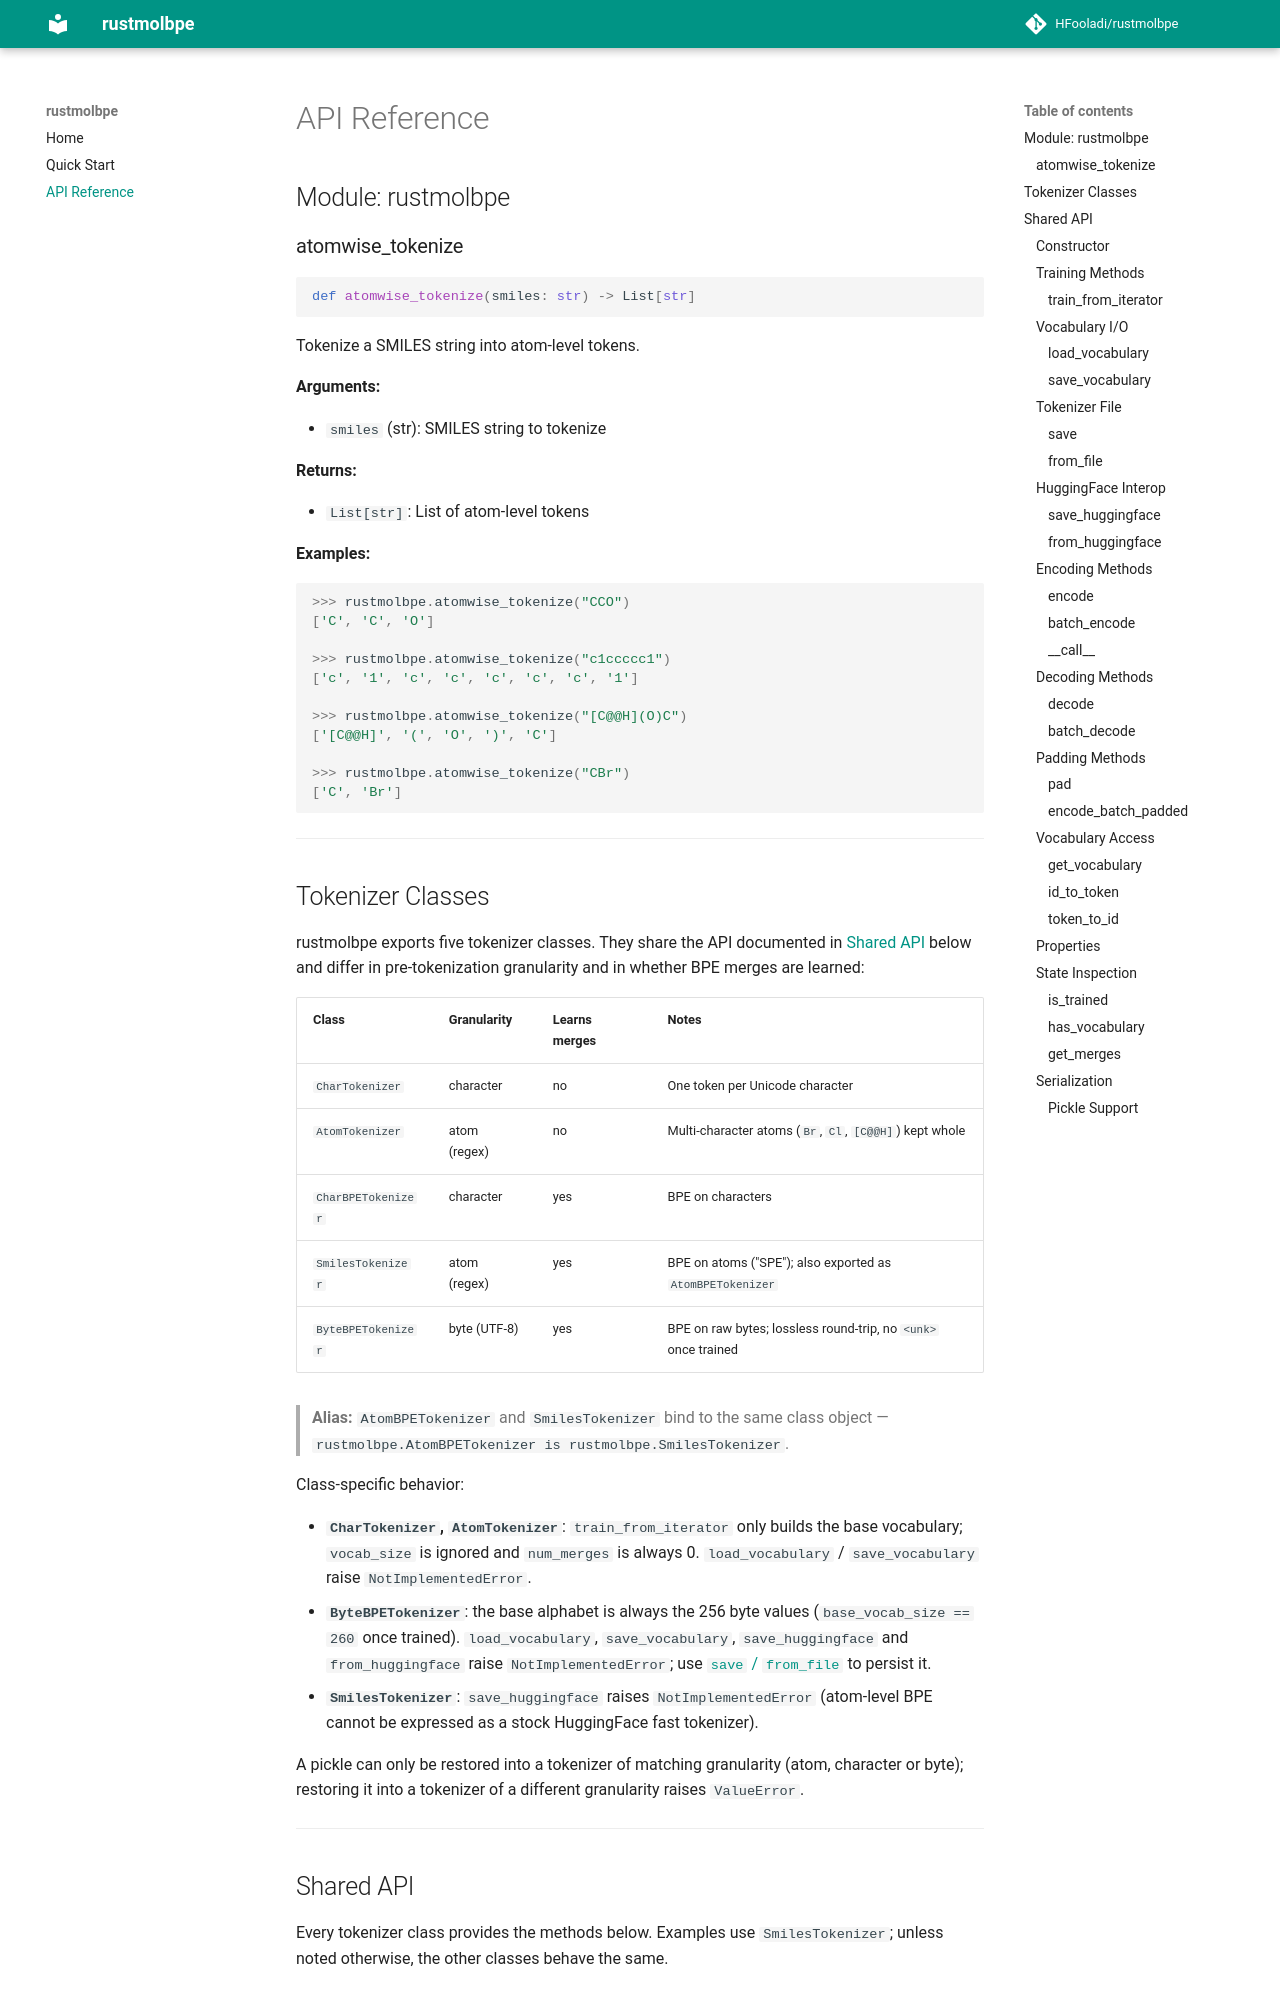

repository: HFooladi/rustmolbpe · page: api/index.html · generator: mkdocs

# API Reference

## Module: rustmolbpe

### atomwise_tokenize

```python
def atomwise_tokenize(smiles: str) -> List[str]
```

Tokenize a SMILES string into atom-level tokens.

**Arguments:**

- `smiles` (str): SMILES string to tokenize

**Returns:**

- `List[str]`: List of atom-level tokens

**Examples:**

```python
>>> rustmolbpe.atomwise_tokenize("CCO")
['C', 'C', 'O']

>>> rustmolbpe.atomwise_tokenize("c1ccccc1")
['c', '1', 'c', 'c', 'c', 'c', 'c', '1']

>>> rustmolbpe.atomwise_tokenize("[C@@H](O)C")
['[C@@H]', '(', 'O', ')', 'C']

>>> rustmolbpe.atomwise_tokenize("CBr")
['C', 'Br']
```

---
